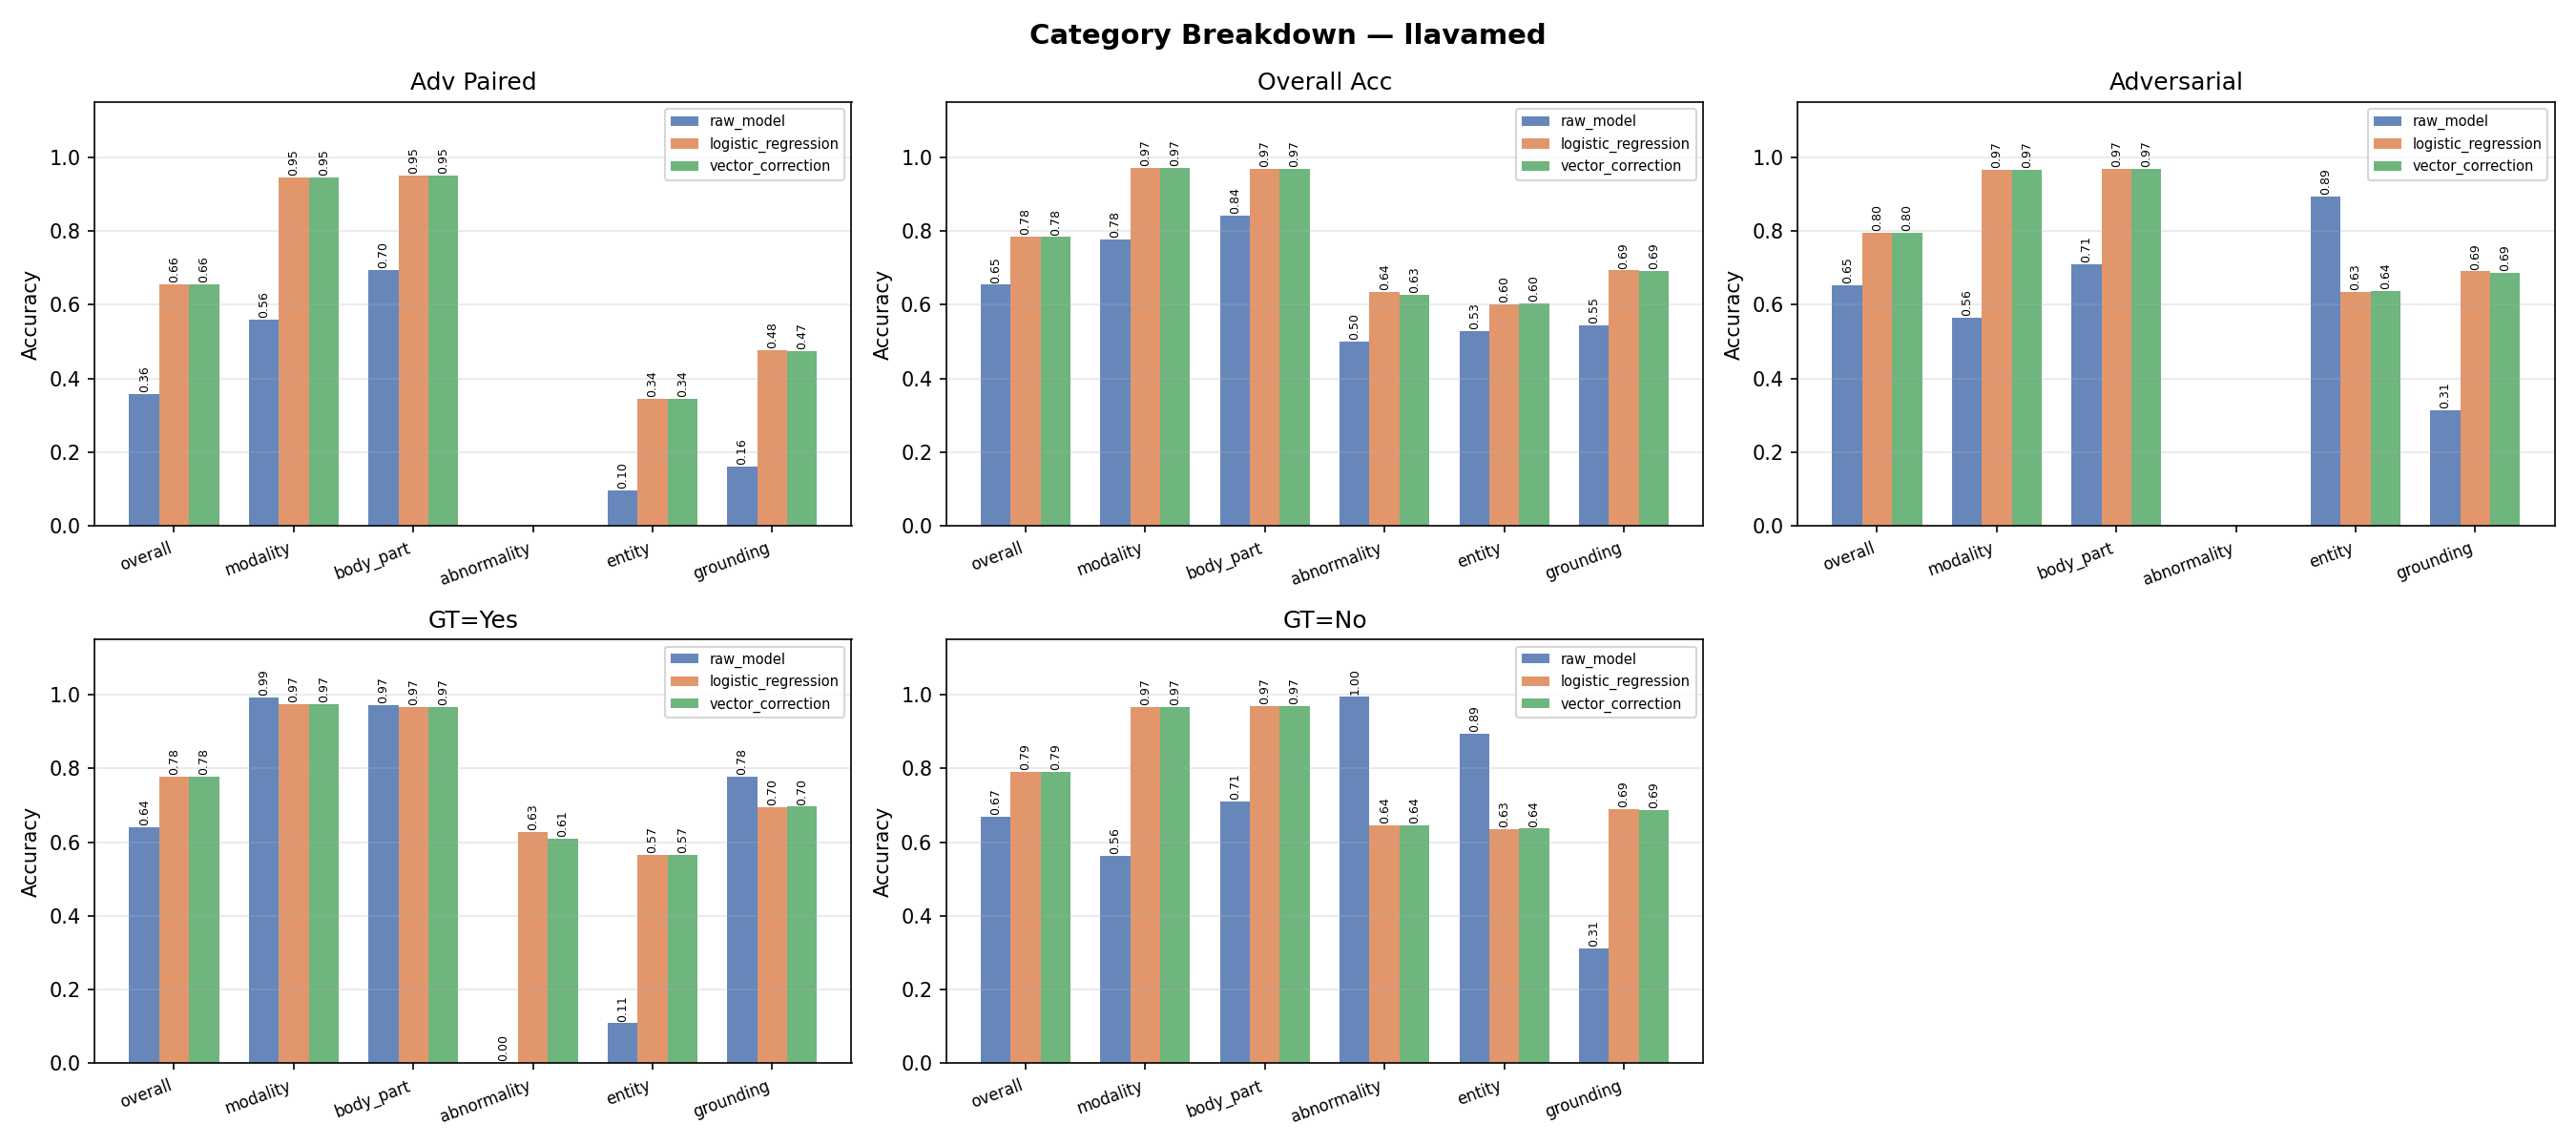

Data behind this chart, as committed beside it:
model, method, category, overall_acc, adv_paired, adversarial, gt_yes, gt_no
llavamed, raw_model, overall, 0.6543, 0.3587, 0.6537, 0.6400, 0.6680
llavamed, raw_model, modality, 0.7781, 0.5604, 0.5641, 0.9921, 0.5641
llavamed, raw_model, body_part, 0.8414, 0.6954, 0.7104, 0.9723, 0.7104
llavamed, raw_model, abnormality, 0.4990, nan, nan, 0.0000, 0.9959
llavamed, raw_model, entity, 0.5286, 0.0952, 0.8944, 0.1086, 0.8944
llavamed, raw_model, grounding, 0.5453, 0.1621, 0.3128, 0.7778, 0.3128
llavamed, logistic_regression, overall, 0.7839, 0.6560, 0.7960, 0.7779, 0.7897
llavamed, logistic_regression, modality, 0.9703, 0.9464, 0.9668, 0.9739, 0.9668
llavamed, logistic_regression, body_part, 0.9680, 0.9496, 0.9684, 0.9676, 0.9684
llavamed, logistic_regression, abnormality, 0.6360, nan, nan, 0.6270, 0.6449
llavamed, logistic_regression, entity, 0.6023, 0.3445, 0.6346, 0.5652, 0.6346
llavamed, logistic_regression, grounding, 0.6930, 0.4774, 0.6905, 0.6955, 0.6905
llavamed, vector_correction, overall, 0.7837, 0.6551, 0.7960, 0.7775, 0.7897
llavamed, vector_correction, modality, 0.9703, 0.9464, 0.9668, 0.9739, 0.9668
llavamed, vector_correction, body_part, 0.9680, 0.9496, 0.9684, 0.9676, 0.9684
llavamed, vector_correction, abnormality, 0.6278, nan, nan, 0.6107, 0.6449
llavamed, vector_correction, entity, 0.6037, 0.3445, 0.6367, 0.5658, 0.6367
llavamed, vector_correction, grounding, 0.6918, 0.4733, 0.6872, 0.6963, 0.6872
